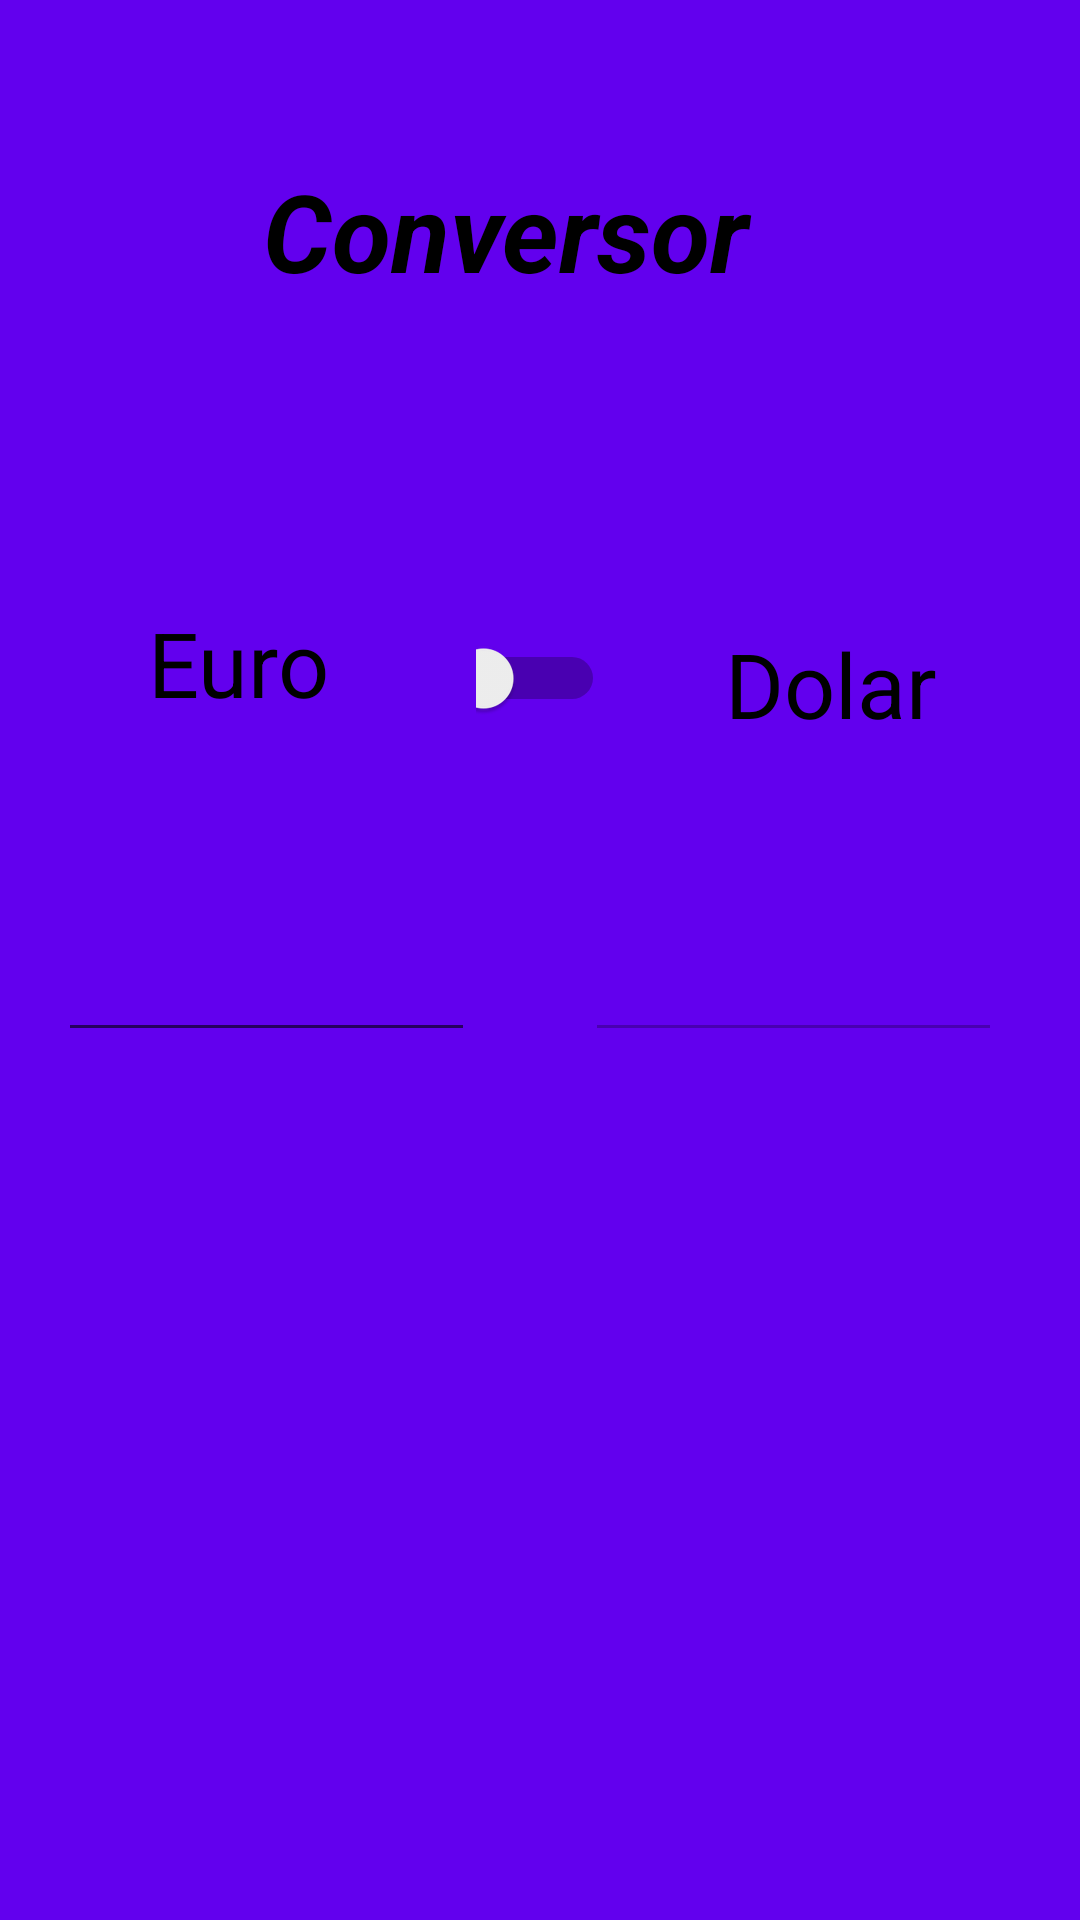

Here is an Android app screen rendered from its layout file. Give the layout XML and the strings, colors and styles it references.
<!-- AndroidManifest.xml: application theme Theme.Pareja_Ramirez_Victor_Datos -->
<!-- res/layout/activity_main1.xml -->
<?xml version="1.0" encoding="utf-8"?>
<androidx.constraintlayout.widget.ConstraintLayout xmlns:android="http://schemas.android.com/apk/res/android"
    xmlns:app="http://schemas.android.com/apk/res-auto"
    xmlns:tools="http://schemas.android.com/tools"
    android:layout_width="match_parent"
    android:layout_height="match_parent"
    android:background="@color/purple_500"
    tools:context=".Ejercicio1.MainActivity1">

    <EditText
        android:id="@+id/editTextEuro"
        android:layout_width="139dp"
        android:layout_height="61dp"
        android:ems="10"
        android:inputType="textPersonName"
        android:textAlignment="center"
        android:textColor="@color/black"
        app:layout_constraintBottom_toBottomOf="parent"
        app:layout_constraintEnd_toEndOf="parent"
        app:layout_constraintHorizontal_bias="0.088"
        app:layout_constraintStart_toStartOf="parent"
        app:layout_constraintTop_toTopOf="parent" />

    <EditText
        android:id="@+id/editTextDolares"
        android:layout_width="139dp"
        android:layout_height="61dp"
        android:ems="10"
        android:enabled="false"
        android:inputType="textPersonName"
        android:textAlignment="center"
        android:textColor="@color/black"
        app:layout_constraintBottom_toBottomOf="parent"
        app:layout_constraintEnd_toEndOf="parent"
        app:layout_constraintHorizontal_bias="0.882"
        app:layout_constraintStart_toStartOf="parent"
        app:layout_constraintTop_toTopOf="parent" />

    <TextView
        android:id="@+id/textViewEuro"
        android:layout_width="136dp"
        android:layout_height="39dp"
        android:text="Euro"
        android:textAlignment="center"
        android:textColor="@color/black"
        android:textSize="30sp"
        app:layout_constraintBottom_toTopOf="@+id/editTextEuro"
        app:layout_constraintEnd_toStartOf="@+id/switchMoneda"
        app:layout_constraintStart_toStartOf="parent"
        app:layout_constraintTop_toBottomOf="@+id/textViewTitulo"
        app:layout_constraintVertical_bias="0.666" />

    <TextView
        android:id="@+id/textViewDolares"
        android:layout_width="136dp"
        android:layout_height="39dp"
        android:text="Dolar"
        android:textAlignment="center"
        android:textColor="@color/black"
        android:textSize="30sp"
        app:layout_constraintBottom_toBottomOf="parent"
        app:layout_constraintEnd_toEndOf="parent"
        app:layout_constraintHorizontal_bias="0.325"
        app:layout_constraintStart_toEndOf="@+id/switchMoneda"
        app:layout_constraintTop_toBottomOf="@+id/textViewTitulo"
        app:layout_constraintVertical_bias="0.214" />

    <Switch
        android:id="@+id/switchMoneda"
        android:layout_width="43dp"
        android:layout_height="37dp"
        android:textAlignment="center"
        app:layout_constraintBottom_toBottomOf="parent"
        app:layout_constraintEnd_toEndOf="parent"
        app:layout_constraintStart_toStartOf="parent"
        app:layout_constraintTop_toBottomOf="@+id/textViewTitulo"
        app:layout_constraintVertical_bias="0.213" />

    <TextView
        android:id="@+id/textViewTitulo"
        android:layout_width="182dp"
        android:layout_height="48dp"
        android:text="Conversor"
        android:textColor="@color/black"
        android:textSize="36sp"
        android:textStyle="bold|italic"
        app:layout_constraintBottom_toBottomOf="parent"
        app:layout_constraintEnd_toEndOf="parent"
        app:layout_constraintHorizontal_bias="0.492"
        app:layout_constraintStart_toStartOf="parent"
        app:layout_constraintTop_toTopOf="parent"
        app:layout_constraintVertical_bias="0.089" />
</androidx.constraintlayout.widget.ConstraintLayout>
<!-- resources referenced by this layout -->
<resources>
  <color name="black">#FF000000</color>
  <color name="purple_500">#FF6200EE</color>
  <style name="Theme.Pareja_Ramirez_Victor_Datos" parent="Theme.AppCompat.Light.NoActionBar">
          
          <item name="colorPrimary">@color/purple_500</item>
          <item name="colorPrimaryVariant">@color/purple_700</item>
          <item name="colorOnPrimary">@color/white</item>
          
          <item name="colorSecondary">@color/teal_200</item>
          <item name="colorSecondaryVariant">@color/teal_700</item>
          <item name="colorOnSecondary">@color/black</item>
          
          <item name="android:statusBarColor" tools:targetApi="l">?attr/colorPrimaryVariant</item>
          
          <item name="windowActionBar">true</item>
          <item name="windowNoTitle">true</item>
      </style>
  <color name="purple_700">#FF3700B3</color>
  <color name="white">#FFFFFFFF</color>
  <color name="teal_200">#FF03DAC5</color>
  <color name="teal_700">#FF018786</color>
</resources>
